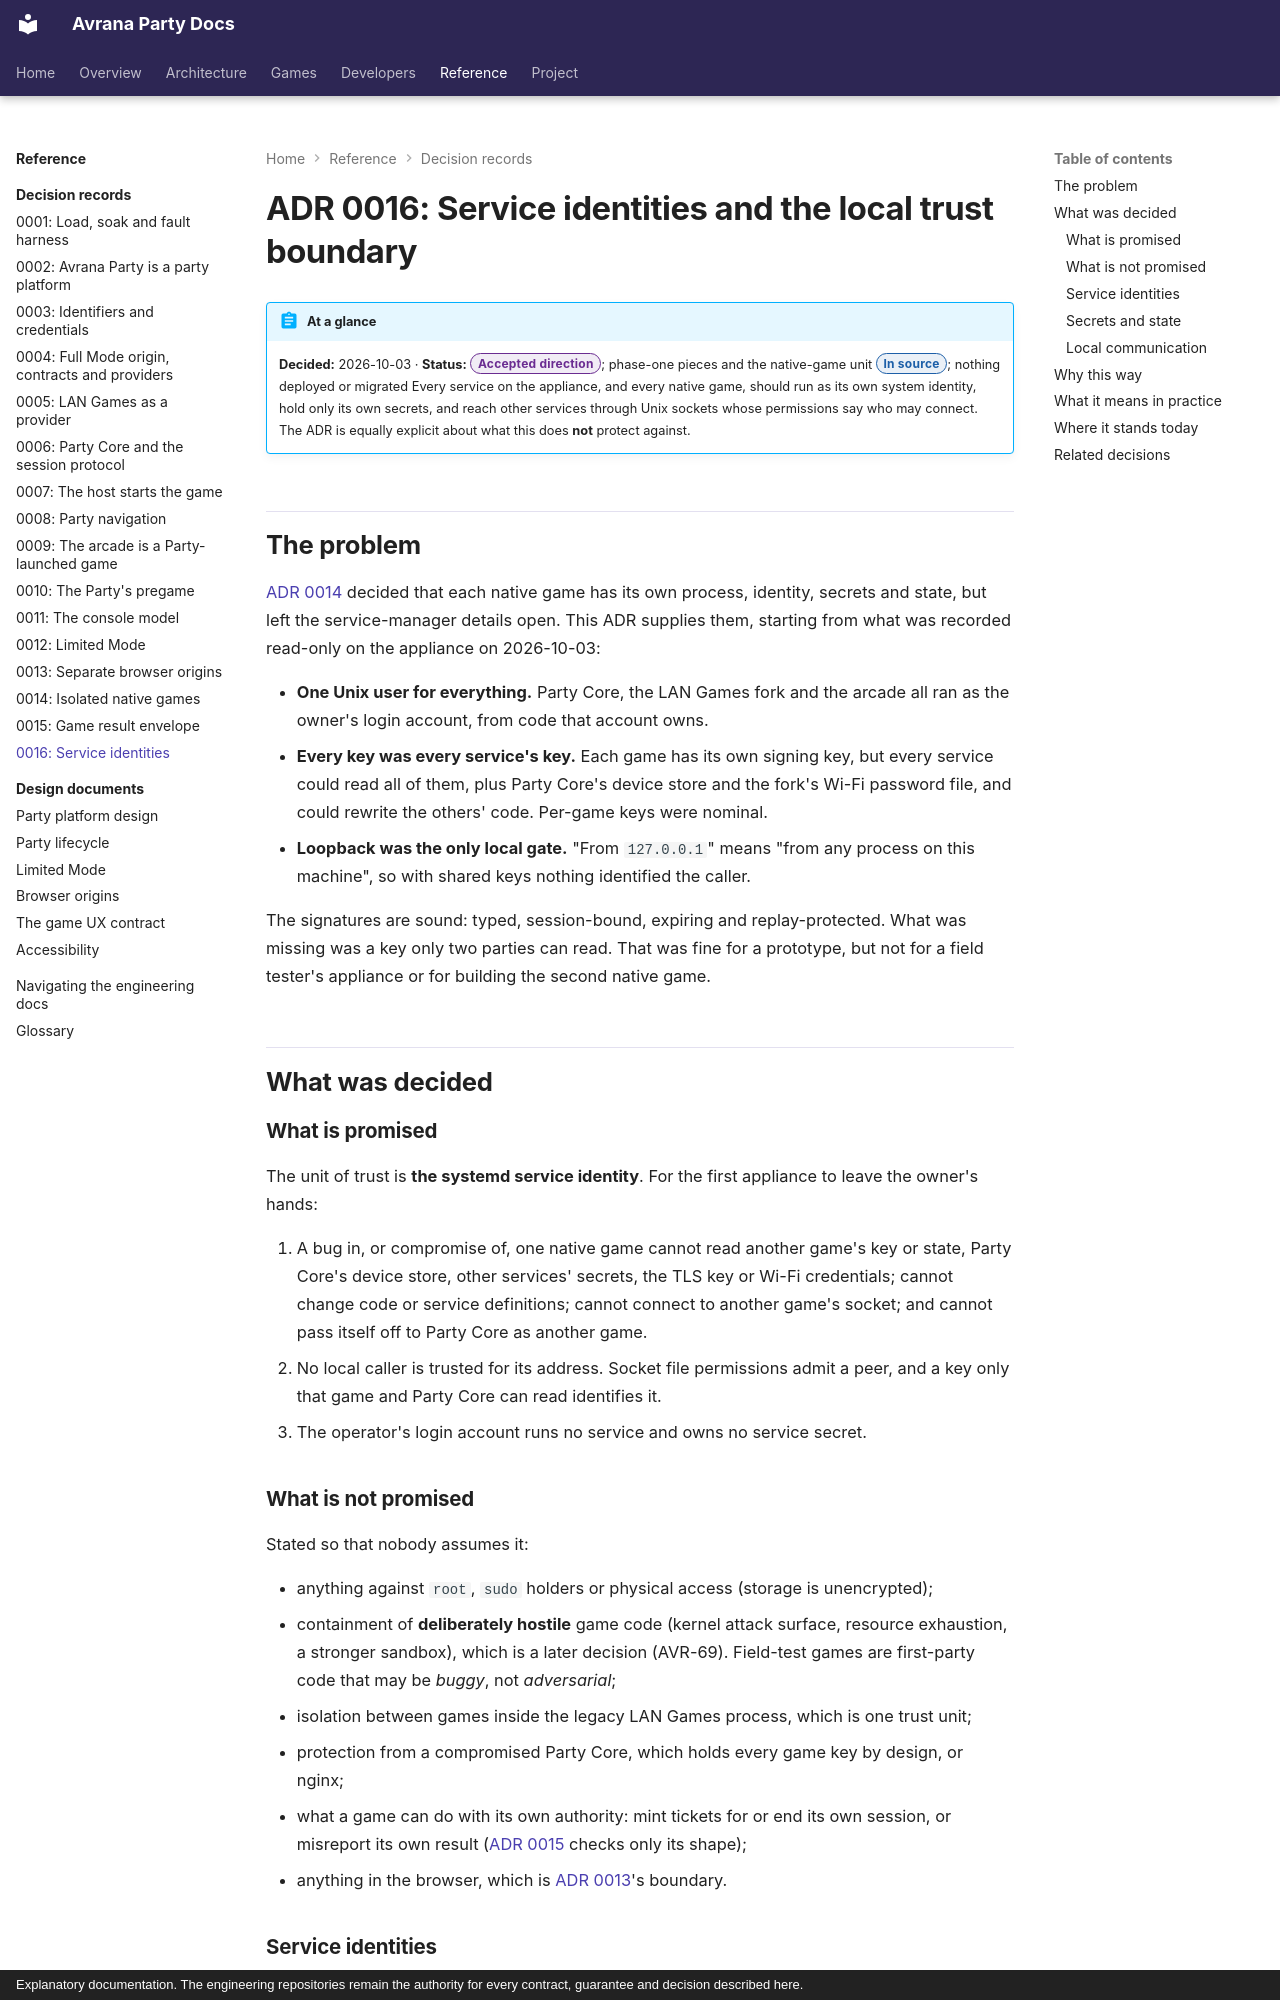

repository: rcnechamkin/avrana-party-docs · page: decisions/0016-service-identities-and-local-trust-boundary/index.html · generator: mkdocs · copyright: Explanatory documentation. The engineering repositories remain the authority for every contract, guarantee and decision described here.

---
title: "ADR 0016: Service identities"
description: How each service and each native game on the appliance gets its own identity, its own key and its own state, what that protects against, and what it explicitly does not.
sources:
  - avrana-party:docs/adr/0016-service-identities-and-local-trust-boundary.md
  - avrana-party:contracts/service-boundary.v1.json
  - avrana-party:avrana/ops/boundary.py
  - avrana-party:avrana/ops/provision_game.py
  - avrana-party:avrana/party/protocol.py
  - avrana-party:deploy/games/avrana-game@.service
  - avrana-party:deploy/games/avrana-game@.socket
  - avrana-party:deploy/party-core/avrana-party-core.service
  - avrana-party:deploy/party-core/avrana-party-core.socket
  - avrana-party:deploy/arcade/avrana-party-session.conf
  - avrana-party:ops/migrate-service-users.sh
  - avrana-party:experiments/service-trust/proof.sh
  - avrana-party-games:deploy/avranaparty-games.service
verified: 2026-10-09
---

# ADR 0016: Service identities and the local trust boundary

!!! abstract "At a glance"
    **Decided:** 2026-10-03 · **Status:** <span class="avr-badge accepted">Accepted direction</span>; phase-one pieces and the native-game unit <span class="avr-badge source">In source</span>; nothing deployed or migrated
    Every service on the appliance, and every native game, should run as its own system
    identity, hold only its own secrets, and reach other services through Unix sockets whose
    permissions say who may connect. The ADR is equally explicit about what this does **not**
    protect against.

## The problem

[ADR 0014](0014-native-games-isolated-lan-games-retired.md) decided that each native game has its
own process, identity, secrets and state, but left the service-manager details open. This ADR
supplies them, starting from what was recorded read-only on the appliance on 2026-10-03:

- **One Unix user for everything.** Party Core, the LAN Games fork and the arcade all ran as the
  owner's login account, from code that account owns.
- **Every key was every service's key.** Each game has its own signing key, but every service
  could read all of them, plus Party Core's device store and the fork's Wi-Fi password file, and
  could rewrite the others' code. Per-game keys were nominal.
- **Loopback was the only local gate.** "From `127.0.0.1`" means "from any process on this
  machine", so with shared keys nothing identified the caller.

The signatures are sound: typed, session-bound, expiring and replay-protected. What was missing
was a key only two parties can read. That was fine for a prototype, but not for a field tester's
appliance or for building the second native game.

## What was decided

### What is promised

The unit of trust is **the systemd service identity**. For the first appliance to leave the
owner's hands:

1. A bug in, or compromise of, one native game cannot read another game's key or state, Party
   Core's device store, other services' secrets, the TLS key or Wi-Fi credentials; cannot change
   code or service definitions; cannot connect to another game's socket; and cannot pass itself
   off to Party Core as another game.
2. No local caller is trusted for its address. Socket file permissions admit a peer, and a key
   only that game and Party Core can read identifies it.
3. The operator's login account runs no service and owns no service secret.
